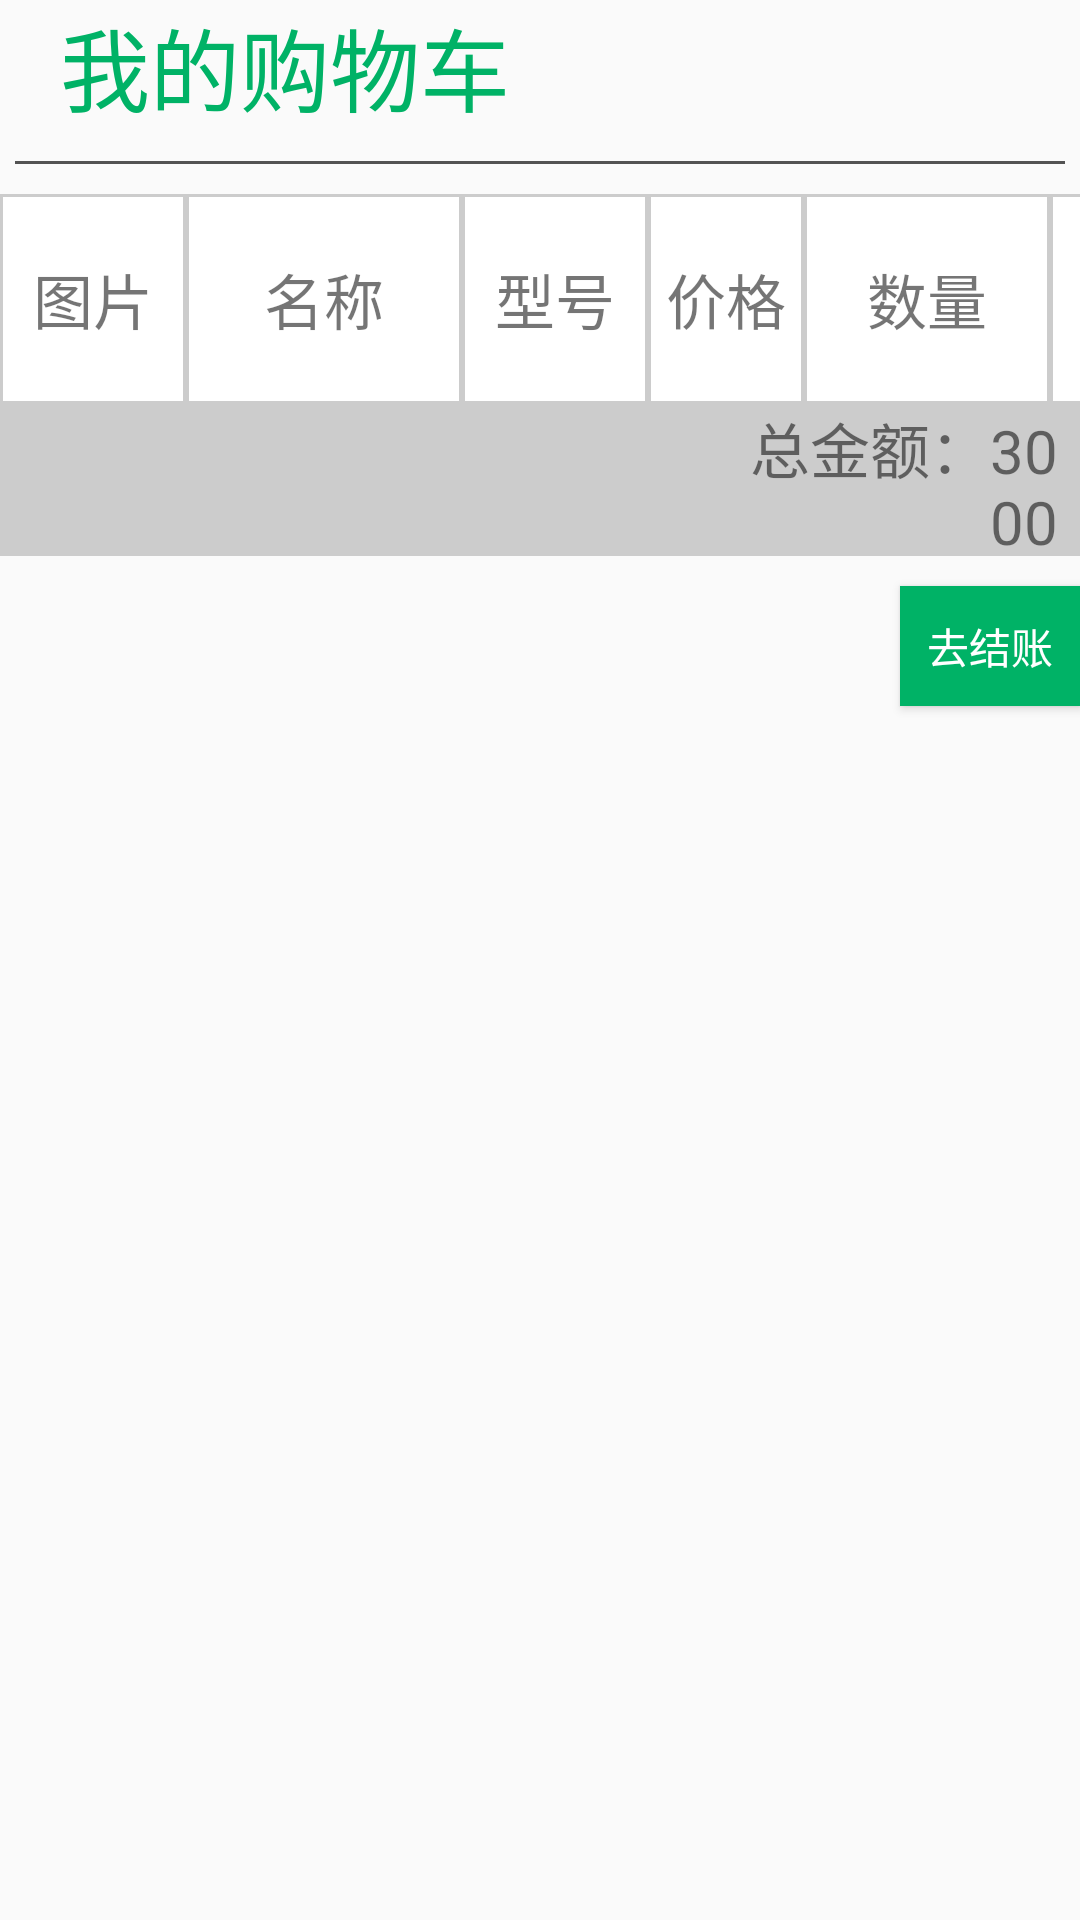

Layout XML and referenced resources for this Android screen:
<!-- AndroidManifest.xml: application theme AppTheme -->
<!-- res/layout/fragment_gou_wu_che.xml -->
<?xml version="1.0" encoding="utf-8"?>
<LinearLayout xmlns:android="http://schemas.android.com/apk/res/android"
    xmlns:tools="http://schemas.android.com/tools"
    android:layout_width="match_parent"
    android:layout_height="match_parent"
    tools:context=".fragment.GouwucheFragment"
    android:orientation="vertical">




    <TextView
        android:layout_width="match_parent"
        android:layout_height="wrap_content"
        android:text="我的购物车"
        android:paddingLeft="20dp"
        android:textSize="30dp"
        android:textColor="#00B266"

        />
    <View
        android:layout_width="fill_parent"
        android:layout_height="1dp"
        android:layout_marginLeft="5dp"
        android:layout_marginTop="10dp"
        android:layout_marginRight="5dp"
        android:background="#aa000000"
        android:layout_marginBottom="10dp"/>



        <GridLayout
            android:layout_width="match_parent"
            android:layout_height="wrap_content"
            android:background="#CCCCCC"
            android:orientation="vertical"
            android:rowCount="3"

            >


            <GridLayout
                android:layout_width="match_parent"
                android:layout_height="70dp"
                android:columnCount="6"

                android:orientation="horizontal"

                android:layout_row="0"
                android:layout_column="3">

                <TextView
                    android:id="@+id/picture"
                    android:layout_width="60dp"
                    android:layout_height="match_parent"
                    android:layout_margin="1dp"
                    android:background="#fff"
                    android:gravity="center"
                    android:text="图片"
                    android:textSize="20dp" />

                <TextView
                    android:id="@+id/name"
                    android:layout_width="90dp"

                    android:layout_height="match_parent"
                    android:layout_margin="1dp"


                    android:background="#fff"
                    android:gravity="center"
                    android:text="名称"
                    android:textSize="20dp" />

                <TextView
                    android:id="@+id/number"
                    android:layout_width="60dp"
                    android:layout_height="match_parent"
                    android:layout_margin="1dp"
                    android:background="#fff"
                    android:gravity="center"
                    android:text="型号"
                    android:textSize="20dp" />

                <TextView
                    android:id="@+id/price"
                    android:layout_width="50dp"
                    android:layout_height="match_parent"
                    android:layout_margin="1dp"
                    android:background="#fff"
                    android:gravity="center"
                    android:text="价格"
                    android:textSize="20dp" />


                <TextView
                    android:id="@+id/manage"
                    android:layout_width="80dp"
                    android:layout_height="match_parent"
                    android:layout_margin="1dp"
                    android:background="#fff"
                    android:gravity="center"
                    android:padding="10dp"
                    android:text="数量"
                    android:textSize="20dp" />
                <TextView
                    android:id="@+id/all"
                    android:layout_width="60dp"
                    android:layout_height="match_parent"
                    android:layout_margin="1dp"
                    android:background="#fff"
                    android:gravity="center"
                    android:text="合计"
                    android:textSize="20dp" />



            </GridLayout>

            <ListView
                android:id="@+id/gouwuche_item"
                android:layout_width="match_parent"
                android:layout_height="wrap_content"></ListView>
            <LinearLayout
                android:layout_width="match_parent"
                android:layout_height="wrap_content"
                android:orientation="horizontal">
                <TextView
                    android:layout_width="wrap_content"
                    android:layout_height="wrap_content"
                    android:layout_marginLeft="250dp"
                    android:text="总金额："
                    android:textSize="20dp"
                    />
                <TextView
                    android:id="@+id/sum"
                    android:layout_width="wrap_content"
                    android:layout_height="wrap_content"
                    android:text="3000"
                    android:textSize="20dp"
                    />

            </LinearLayout>

        </GridLayout>
    <Button
        android:id="@+id/result"
        android:layout_width="60dp"
        android:layout_height="40dp"
        android:text="去结账"
        android:gravity="center"
        android:layout_gravity="right"
        android:background="#00B266"
        android:textColor="#fff"
        android:layout_marginTop="10dp"

        />



</LinearLayout>
<!-- resources referenced by this layout -->
<resources>
  <style name="AppTheme" parent="Base.Theme.AppCompat.Light.DarkActionBar">
          
          <item name="colorPrimary">@color/colorPrimary</item>
          <item name="colorPrimaryDark">@color/colorPrimaryDark</item>
          <item name="colorAccent">@color/colorAccent</item>
      </style>
  <!-- not gathered from this repository: default colours our renderer supplied (Android Studio template values) -->
  <color name="colorPrimary">#FF6200EE</color>
  <color name="colorPrimaryDark">#FF3700B3</color>
  <color name="colorAccent">#FF03DAC5</color>
</resources>
